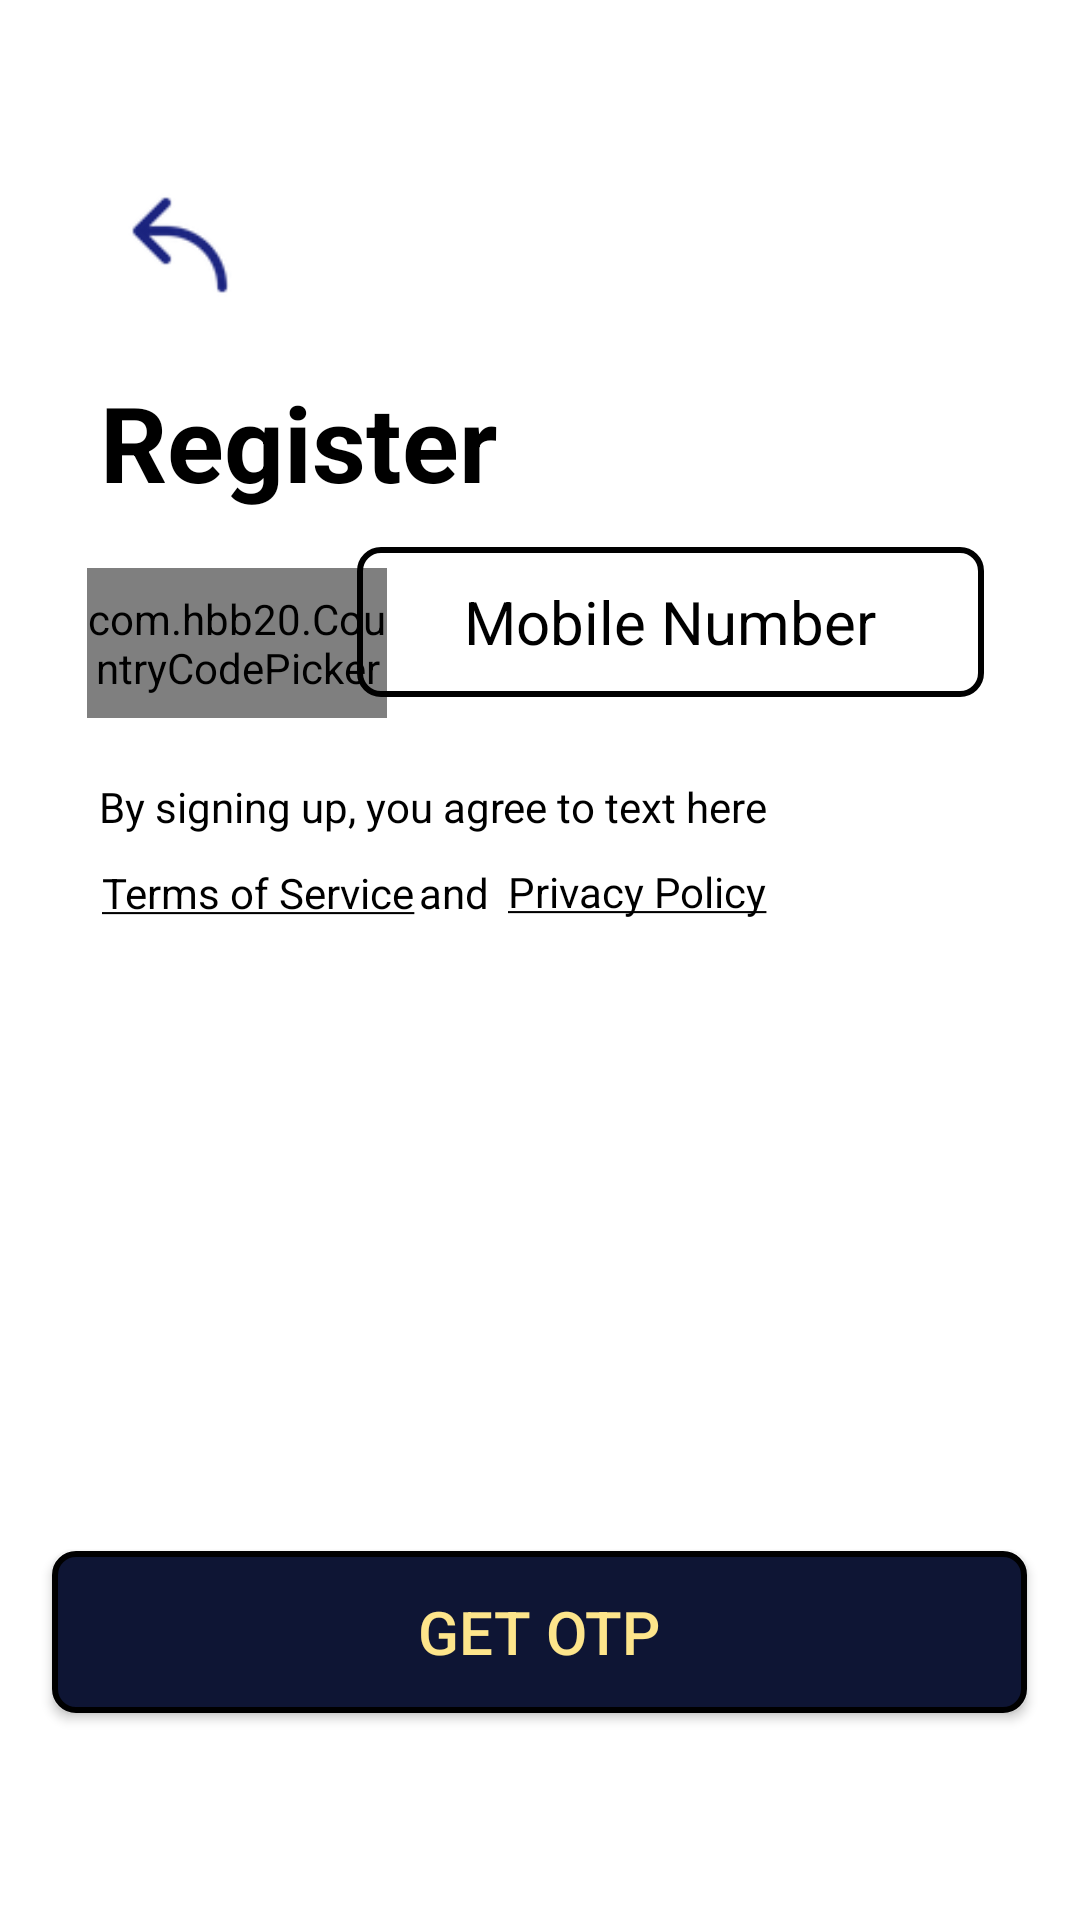

Here is an Android app screen rendered from its layout file. Give the layout XML and the strings, colors and styles it references.
<!-- AndroidManifest.xml: application theme Theme.AppCompat.NoActionBar -->
<!-- res/layout/register_layout.xml -->
<?xml version="1.0" encoding="utf-8"?>
<androidx.constraintlayout.widget.ConstraintLayout xmlns:android="http://schemas.android.com/apk/res/android"
    xmlns:app="http://schemas.android.com/apk/res-auto"
    xmlns:tools="http://schemas.android.com/tools"
    android:layout_width="match_parent"
    android:layout_height="match_parent"
    android:background="#ffffff"
    tools:context=".register"
    >

    <ImageView
        android:id="@+id/backimage"
        android:layout_width="50dp"
        android:layout_height="wrap_content"
        android:src="@drawable/backarrow"
        app:layout_constraintBottom_toBottomOf="parent"
        app:layout_constraintEnd_toEndOf="parent"
        app:layout_constraintHorizontal_bias="0.113"
        app:layout_constraintStart_toStartOf="parent"
        app:layout_constraintTop_toTopOf="parent"
        app:layout_constraintVertical_bias="0.086"
        android:contentDescription="@string/app_name"/>

    <TextView
        android:id="@+id/Register_tv"
        android:layout_width="wrap_content"
        android:layout_height="wrap_content"
        android:text="@string/register"
        android:textColor="@color/black"
        android:textSize="35sp"
        android:textStyle="bold"
        app:layout_constraintBottom_toBottomOf="parent"
        app:layout_constraintEnd_toEndOf="parent"
        app:layout_constraintHorizontal_bias="0.147"
        app:layout_constraintStart_toStartOf="parent"
        app:layout_constraintTop_toTopOf="parent"
        app:layout_constraintVertical_bias="0.209" />

    <TextView
        android:id="@+id/termslink"
        android:layout_width="127dp"
        android:layout_height="22dp"
        android:layout_marginStart="30dp"
        android:clickable="true"
        android:text="@string/termslink"
        android:textColor="@color/black"
        app:layout_constraintBottom_toBottomOf="parent"
        app:layout_constraintEnd_toEndOf="parent"
        app:layout_constraintHorizontal_bias="0.019"
        app:layout_constraintStart_toStartOf="parent"
        app:layout_constraintTop_toTopOf="parent"
        app:layout_constraintVertical_bias="0.466" />

    <TextView
        android:id="@+id/and_tv"
        android:layout_width="wrap_content"
        android:layout_height="wrap_content"
        android:layout_marginStart="83dp"
        android:layout_marginEnd="3dp"
        android:text="@string/and"
        android:textColor="@color/black"
        app:layout_constraintBottom_toBottomOf="parent"
        app:layout_constraintEnd_toEndOf="parent"
        app:layout_constraintHorizontal_bias="0.226"
        app:layout_constraintStart_toStartOf="parent"
        app:layout_constraintTop_toTopOf="parent"
        app:layout_constraintVertical_bias="0.464" />

    <TextView
        android:id="@+id/privacy_tv"
        android:layout_width="wrap_content"
        android:layout_height="wrap_content"
        android:layout_marginStart="123dp"
        android:clickable="true"
        android:text="@string/Privacy"
        android:textColor="@color/black"
        app:layout_constraintBottom_toBottomOf="parent"
        app:layout_constraintEnd_toEndOf="parent"
        app:layout_constraintHorizontal_bias="0.308"
        app:layout_constraintStart_toStartOf="parent"
        app:layout_constraintTop_toTopOf="parent"
        app:layout_constraintVertical_bias="0.463" />

    <com.hbb20.CountryCodePicker
        android:id="@+id/country_code"
        android:layout_width="100dp"
        android:layout_height="50dp"
        app:ccp_showFlag="false"
        app:layout_constraintBottom_toBottomOf="parent"
        app:layout_constraintEnd_toEndOf="parent"
        app:layout_constraintHorizontal_bias="0.111"
        app:layout_constraintStart_toStartOf="parent"
        app:layout_constraintTop_toBottomOf="@+id/backimage"
        app:layout_constraintVertical_bias="0.159" />

    <EditText
        android:id="@+id/mobile_no"
        android:layout_width="209dp"
        android:layout_height="50dp"
        android:background="@drawable/mobile_no_shape"
        android:hint="@string/mobileno"
        android:textColor="@color/black"
        android:inputType="phone"
        android:textAlignment="center"
        android:textColorHint="@color/black"
        android:textSize="20sp"
        app:layout_constraintBottom_toBottomOf="parent"
        app:layout_constraintEnd_toEndOf="parent"
        app:layout_constraintHorizontal_bias="0.787"
        app:layout_constraintStart_toStartOf="parent"
        app:layout_constraintTop_toTopOf="parent"
        app:layout_constraintVertical_bias="0.309"
        android:importantForAutofill="no" />

    <TextView
        android:id="@+id/terms"
        android:layout_width="275dp"
        android:layout_height="30dp"
        android:text="@string/termsofservice"
        android:textColor="@color/black"
        android:layout_marginStart="20dp"
        app:layout_constraintBottom_toBottomOf="parent"
        app:layout_constraintEnd_toEndOf="parent"
        app:layout_constraintHorizontal_bias="0.2"
        app:layout_constraintStart_toStartOf="parent"
        app:layout_constraintTop_toTopOf="parent"
        app:layout_constraintVertical_bias="0.425" />

    <Button
        android:id="@+id/getotp"
        android:layout_width="325dp"
        android:layout_height="54dp"
        android:background="@drawable/newuser_button_shape"
        android:text="@string/getotp"
        android:textColor="@color/yellow"
        android:textSize="20sp"
        app:layout_constraintBottom_toBottomOf="parent"
        app:layout_constraintEnd_toEndOf="parent"
        app:layout_constraintHorizontal_bias="0.498"
        app:layout_constraintStart_toStartOf="parent"
        app:layout_constraintTop_toTopOf="parent"
        app:layout_constraintVertical_bias="0.882" />

</androidx.constraintlayout.widget.ConstraintLayout>
<!-- resources referenced by this layout -->
<resources>
  <color name="black">#FF000000</color>
  <color name="yellow">#FDE58B</color>
  <!-- drawable backarrow: png bitmap (drawable-v24, 1466 bytes) -->
  <!-- drawable mobile_no_shape (drawable) -->
  <?xml version="1.0" encoding="utf-8"?>
  <shape xmlns:android="http://schemas.android.com/apk/res/android"
      android:shape="rectangle"
      >
      <corners android:radius="7dp"/>
      <stroke android:color="@color/black" android:width="2dp"/>
  
  </shape>
  <!-- drawable newuser_button_shape (drawable) -->
  <?xml version="1.0" encoding="utf-8"?>
  <shape xmlns:android="http://schemas.android.com/apk/res/android"
      android:shape="rectangle"
      >
      <stroke android:width="2dp" android:color="@color/black"/>
      <solid android:color="@color/blue"/>
      <corners android:radius="7dp"/>
  
  </shape>
  <string name="Privacy"><u>Privacy Policy</u></string>
  <string name="and">and</string>
  <string name="app_name">Antpod_app</string>
  <string name="getotp">GET OTP</string>
  <string name="mobileno">Mobile Number</string>
  <string name="register">Register</string>
  <string name="termslink"><u>Terms of Service</u></string>
  <string name="termsofservice">By signing up, you agree to text here</string>
  <color name="blue">#0E1534</color>
</resources>
